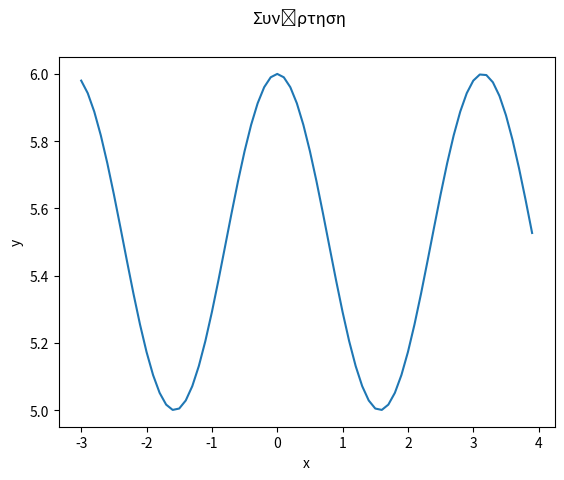

Recreate this plot in Python.
import numpy as np
import matplotlib.pyplot as plt

x = np.arange(-3,4,0.1)
y = np.cos(2*x) + np.power(np.sin(x), 2) + 5

plt.plot(x,y)
plt.suptitle('Συνάρτηση')
plt.ylabel('y')
plt.xlabel('x')
plt.show()